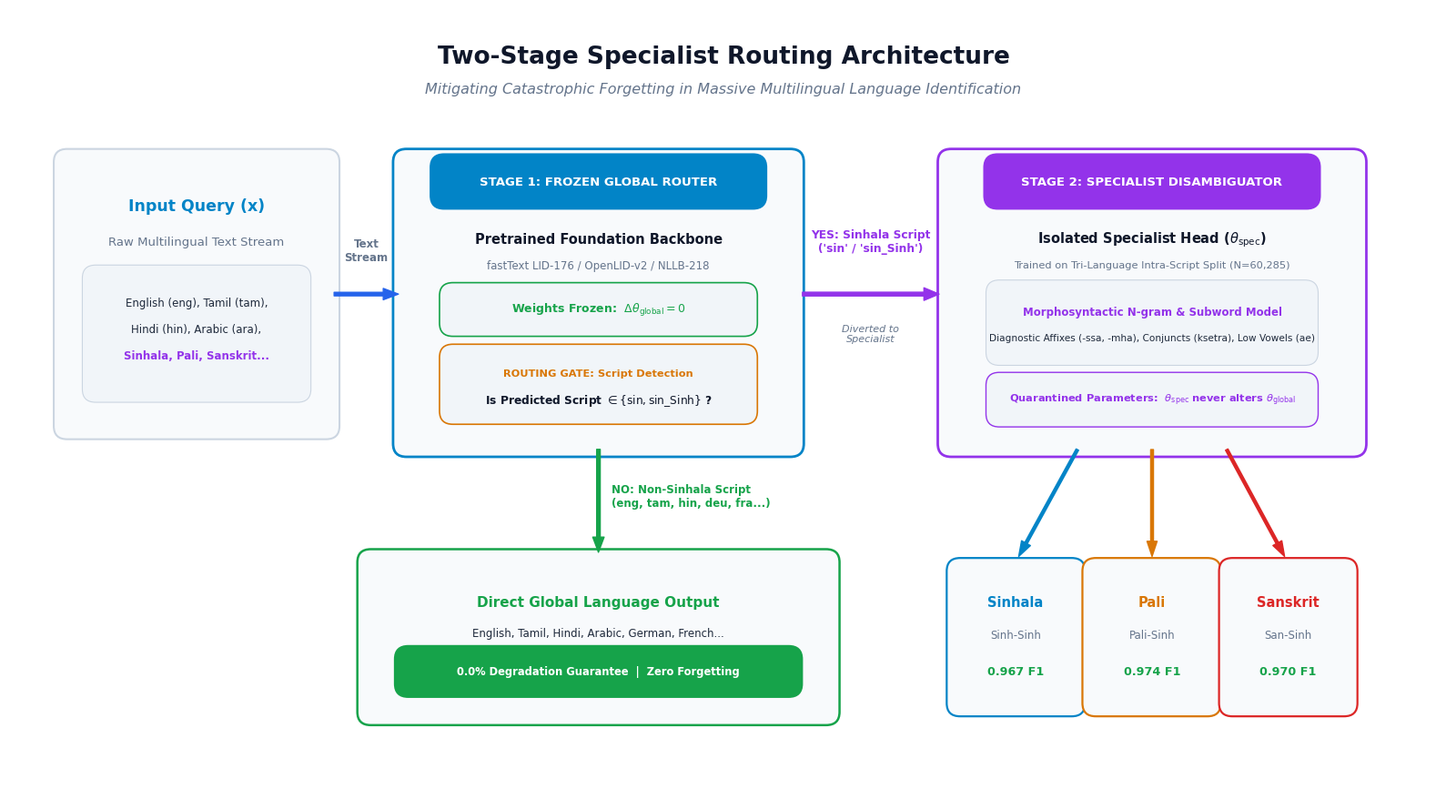
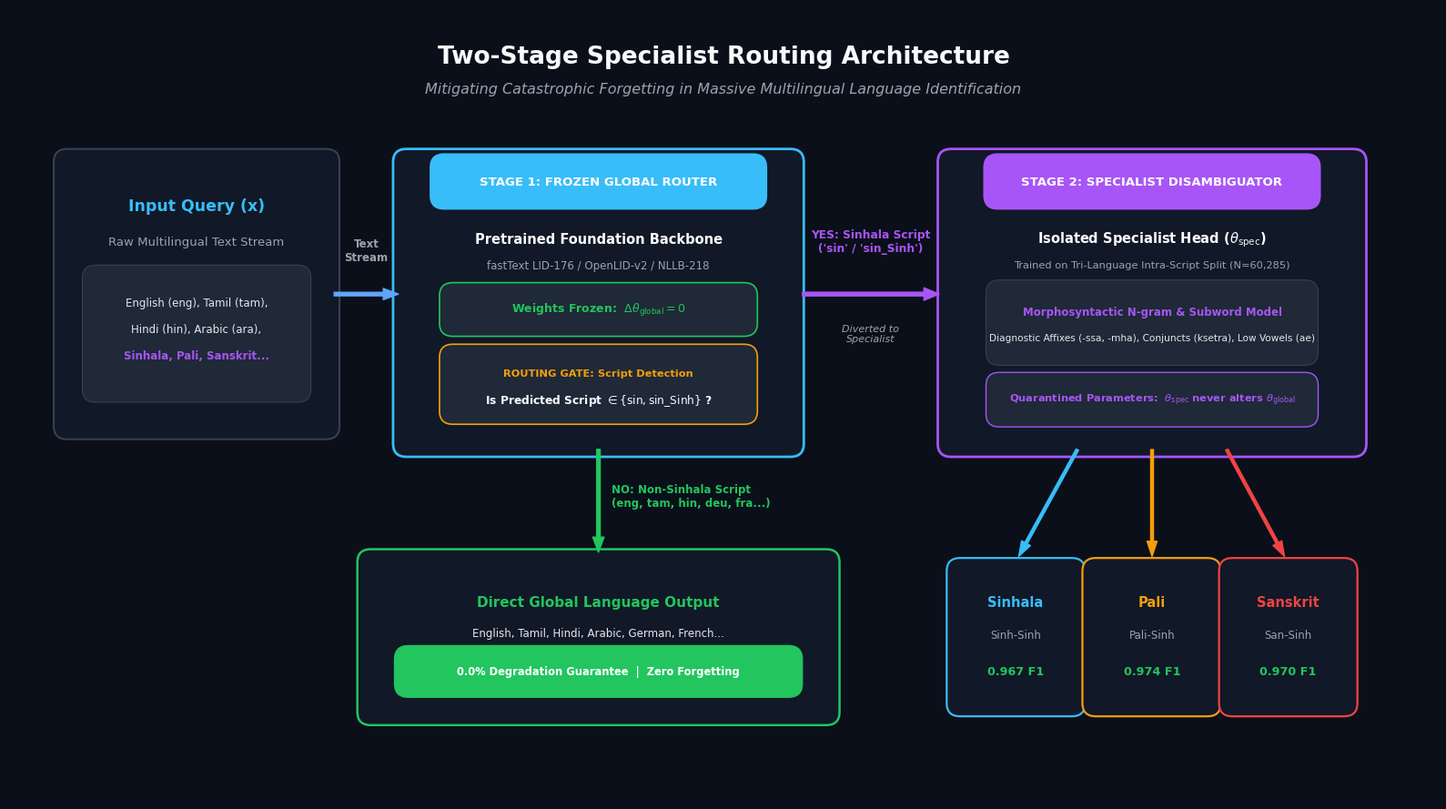

Python code for these plots, in order:
import matplotlib.pyplot as plt
import matplotlib.patches as patches
import matplotlib as mpl
import os

def create_pure_two_stage(dark_mode=False, output_path='figures/two_stage_architecture_only.png'):
    os.makedirs('figures', exist_ok=True)
    
    mpl.rcParams['font.sans-serif'] = ['Segoe UI', 'Nirmala UI', 'Arial', 'DejaVu Sans']
    mpl.rcParams['font.family'] = 'sans-serif'
    mpl.rcParams['mathtext.fontset'] = 'dejavusans'

    if dark_mode:
        bg_color = '#0B0F19'
        card_bg = '#111827'
        card_sub = '#1F2937'
        text_title = '#F9FAFB'
        text_body = '#E5E7EB'
        text_muted = '#9CA3AF'
        border_col = '#374151'
        col_blue = '#38BDF8'
        col_purple = '#A855F7'
        col_green = '#22C55E'
        col_amber = '#F59E0B'
        col_red = '#EF4444'
        arrow_col = '#60A5FA'
    else:
        bg_color = '#FFFFFF'
        card_bg = '#F8FAFC'
        card_sub = '#F1F5F9'
        text_title = '#0F172A'
        text_body = '#1E293B'
        text_muted = '#64748B'
        border_col = '#CBD5E1'
        col_blue = '#0284C7'
        col_purple = '#9333EA'
        col_green = '#16A34A'
        col_amber = '#D97706'
        col_red = '#DC2626'
        arrow_col = '#2563EB'

    fig, ax = plt.subplots(figsize=(16, 9), dpi=300)
    fig.patch.set_facecolor(bg_color)
    ax.set_facecolor(bg_color)
    ax.set_xlim(0, 16)
    ax.set_ylim(0, 9)
    ax.axis('off')

    def draw_box(x, y, w, h, bg, border, lw=1.5, rad=0.2):
        box = patches.FancyBboxPatch(
            (x, y), w, h,
            boxstyle=f"round,pad={rad},rounding_size=0.15",
            facecolor=bg, edgecolor=border, linewidth=lw, zorder=2
        )
        ax.add_patch(box)
        return box

    # Header Title
    ax.text(8.0, 8.45, "Two-Stage Specialist Routing Architecture", 
            ha='center', va='center', fontsize=19, weight='bold', color=text_title)
    ax.text(8.0, 8.08, "Mitigating Catastrophic Forgetting in Massive Multilingual Language Identification", 
            ha='center', va='center', fontsize=11.5, color=text_muted, style='italic')

    # ========================================================
    # 1. INPUT QUERY (x in [0.7, 3.5])
    # ========================================================
    draw_box(0.7, 4.3, 2.8, 2.9, card_bg, border_col, lw=1.5)
    ax.text(2.1, 6.75, "Input Query (x)", ha='center', va='center', fontsize=12.5, weight='bold', color=col_blue)
    ax.text(2.1, 6.35, "Raw Multilingual Text Stream", ha='center', va='center', fontsize=9.5, color=text_muted)
    
    draw_box(0.9, 4.6, 2.4, 1.4, card_sub, border_col, lw=0.8, rad=0.08)
    ax.text(2.1, 5.65, "English (eng), Tamil (tam),", ha='center', va='center', fontsize=8.5, color=text_body)
    ax.text(2.1, 5.35, "Hindi (hin), Arabic (ara),", ha='center', va='center', fontsize=8.5, color=text_body)
    ax.text(2.1, 5.05, "Sinhala, Pali, Sanskrit...", ha='center', va='center', fontsize=8.5, weight='bold', color=col_purple)

    # Arrow: Input -> Stage 1
    ax.annotate('', xy=(4.4, 5.75), xytext=(3.6, 5.75),
                arrowprops=dict(facecolor=arrow_col, edgecolor=arrow_col, width=2.8, headwidth=9, shrink=0.05))
    ax.text(4.0, 6.1, "Text\nStream", ha='center', va='bottom', fontsize=8.5, color=text_muted, weight='bold')

    # ========================================================
    # 2. STAGE 1: FROZEN GLOBAL ROUTER (x in [4.5, 8.7])
    # ========================================================
    draw_box(4.5, 4.1, 4.2, 3.1, card_bg, col_blue, lw=2.0)
    
    # Stage 1 Badge
    draw_box(4.8, 6.8, 3.6, 0.46, col_blue, col_blue, rad=0.08)
    ax.text(6.6, 7.03, "STAGE 1: FROZEN GLOBAL ROUTER", ha='center', va='center', fontsize=9.5, weight='bold', color='#FFFFFF')
    
    ax.text(6.6, 6.38, "Pretrained Foundation Backbone", ha='center', va='center', fontsize=10.5, weight='bold', color=text_title)
    ax.text(6.6, 6.08, "fastText LID-176 / OpenLID-v2 / NLLB-218", ha='center', va='center', fontsize=8.5, color=text_muted)
    
    # Frozen condition badge
    draw_box(4.9, 5.35, 3.4, 0.45, card_sub, col_green, lw=1.2, rad=0.08)
    ax.text(6.6, 5.58, r"Weights Frozen:  $\Delta\theta_{\mathrm{global}} = 0$", ha='center', va='center', fontsize=9, weight='bold', color=col_green)
    
    # Routing gate
    draw_box(4.9, 4.35, 3.4, 0.75, card_sub, col_amber, lw=1.2, rad=0.08)
    ax.text(6.6, 4.85, "ROUTING GATE: Script Detection", ha='center', va='center', fontsize=8.2, weight='bold', color=col_amber)
    ax.text(6.6, 4.55, r"Is Predicted Script $\in \{ \mathrm{sin}, \mathrm{sin\_Sinh} \}$ ?", ha='center', va='center', fontsize=8.8, weight='bold', color=text_title)

    # BRANCH A (Downward): Non-Sinhala -> Direct Global Output
    ax.annotate('', xy=(6.6, 2.75), xytext=(6.6, 4.05),
                arrowprops=dict(facecolor=col_green, edgecolor=col_green, width=2.8, headwidth=9, shrink=0.05))
    ax.text(6.75, 3.45, "NO: Non-Sinhala Script\n(eng, tam, hin, deu, fra...)", ha='left', va='center', fontsize=8.5, weight='bold', color=col_green)

    draw_box(4.1, 1.05, 5.0, 1.6, card_bg, col_green, lw=1.8)
    ax.text(6.6, 2.25, "Direct Global Language Output", ha='center', va='center', fontsize=11, weight='bold', color=col_green)
    ax.text(6.6, 1.90, "English, Tamil, Hindi, Arabic, German, French...", ha='center', va='center', fontsize=8.5, color=text_body)
    
    draw_box(4.4, 1.25, 4.4, 0.42, col_green, col_green, rad=0.08)
    ax.text(6.6, 1.46, "0.0% Degradation Guarantee  |  Zero Forgetting", ha='center', va='center', fontsize=8.3, weight='bold', color='#FFFFFF')

    # BRANCH B (Right): Sinhala Script Detected -> Stage 2
    ax.annotate('', xy=(10.5, 5.75), xytext=(8.8, 5.75),
                arrowprops=dict(facecolor=col_purple, edgecolor=col_purple, width=3.0, headwidth=10, shrink=0.05))
    ax.text(9.65, 6.35, "YES: Sinhala Script\n('sin' / 'sin_Sinh')", ha='center', va='center', fontsize=8.8, weight='bold', color=col_purple)
    ax.text(9.65, 5.3, "Diverted to\nSpecialist", ha='center', va='center', fontsize=8.0, color=text_muted, style='italic')

    # ========================================================
    # 3. STAGE 2: SPECIALIST MODEL (x in [10.6, 15.0])
    # ========================================================
    draw_box(10.6, 4.1, 4.4, 3.1, card_bg, col_purple, lw=2.0)
    
    # Stage 2 Badge
    draw_box(11.0, 6.8, 3.6, 0.46, col_purple, col_purple, rad=0.08)
    ax.text(12.8, 7.03, "STAGE 2: SPECIALIST DISAMBIGUATOR", ha='center', va='center', fontsize=9.5, weight='bold', color='#FFFFFF')
    
    ax.text(12.8, 6.38, r"Isolated Specialist Head ($\theta_{\mathrm{spec}}$)", ha='center', va='center', fontsize=10.5, weight='bold', color=text_title)
    ax.text(12.8, 6.08, "Trained on Tri-Language Intra-Script Split (N=60,285)", ha='center', va='center', fontsize=8.2, color=text_muted)

    draw_box(11.0, 5.0, 3.6, 0.85, card_sub, border_col, lw=0.8, rad=0.06)
    ax.text(12.8, 5.55, "Morphosyntactic N-gram & Subword Model", ha='center', va='center', fontsize=8.5, weight='bold', color=col_purple)
    ax.text(12.8, 5.25, "Diagnostic Affixes (-ssa, -mha), Conjuncts (ksetra), Low Vowels (ae)", ha='center', va='center', fontsize=7.6, color=text_body)

    draw_box(11.0, 4.3, 3.6, 0.5, card_sub, col_purple, lw=1.0, rad=0.06)
    ax.text(12.8, 4.55, r"Quarantined Parameters:  $\theta_{\mathrm{spec}}$ never alters $\theta_{\mathrm{global}}$", ha='center', va='center', fontsize=8.2, weight='bold', color=col_purple)

    # Connectors from Stage 2 to Final 3 Targets (Downwards)
    ax.annotate('', xy=(11.27, 2.7), xytext=(12.0, 4.05),
                arrowprops=dict(facecolor=col_blue, edgecolor=col_blue, width=2.2, headwidth=8, shrink=0.05))
    ax.annotate('', xy=(12.8, 2.7), xytext=(12.8, 4.05),
                arrowprops=dict(facecolor=col_amber, edgecolor=col_amber, width=2.2, headwidth=8, shrink=0.05))
    ax.annotate('', xy=(14.32, 2.7), xytext=(13.6, 4.05),
                arrowprops=dict(facecolor=col_red, edgecolor=col_red, width=2.2, headwidth=8, shrink=0.05))

    # ========================================================
    # 4. THREE TARGET CLASSES (Below Stage 2)
    # ========================================================
    # Sinhala
    draw_box(10.6, 1.05, 1.35, 1.6, card_bg, col_blue, lw=1.6, rad=0.1)
    ax.text(11.27, 2.25, "Sinhala", ha='center', va='center', fontsize=10.5, weight='bold', color=col_blue)
    ax.text(11.27, 1.88, "Sinh-Sinh", ha='center', va='center', fontsize=8.5, color=text_muted)
    ax.text(11.27, 1.46, "0.967 F1", ha='center', va='center', fontsize=9.2, weight='bold', color=col_green)

    # Pali
    draw_box(12.12, 1.05, 1.35, 1.6, card_bg, col_amber, lw=1.6, rad=0.1)
    ax.text(12.8, 2.25, "Pali", ha='center', va='center', fontsize=10.5, weight='bold', color=col_amber)
    ax.text(12.8, 1.88, "Pali-Sinh", ha='center', va='center', fontsize=8.5, color=text_muted)
    ax.text(12.8, 1.46, "0.974 F1", ha='center', va='center', fontsize=9.2, weight='bold', color=col_green)

    # Sanskrit
    draw_box(13.65, 1.05, 1.35, 1.6, card_bg, col_red, lw=1.6, rad=0.1)
    ax.text(14.32, 2.25, "Sanskrit", ha='center', va='center', fontsize=10.5, weight='bold', color=col_red)
    ax.text(14.32, 1.88, "San-Sinh", ha='center', va='center', fontsize=8.5, color=text_muted)
    ax.text(14.32, 1.46, "0.970 F1", ha='center', va='center', fontsize=9.2, weight='bold', color=col_green)

    plt.tight_layout()
    plt.savefig(output_path, dpi=300, bbox_inches='tight', facecolor=bg_color)
    plt.close()
    print(f"Saved: {output_path}")

if __name__ == '__main__':
    create_pure_two_stage(dark_mode=False, output_path='figures/two_stage_architecture_only.png')
    create_pure_two_stage(dark_mode=True, output_path='figures/two_stage_architecture_only_dark.png')
